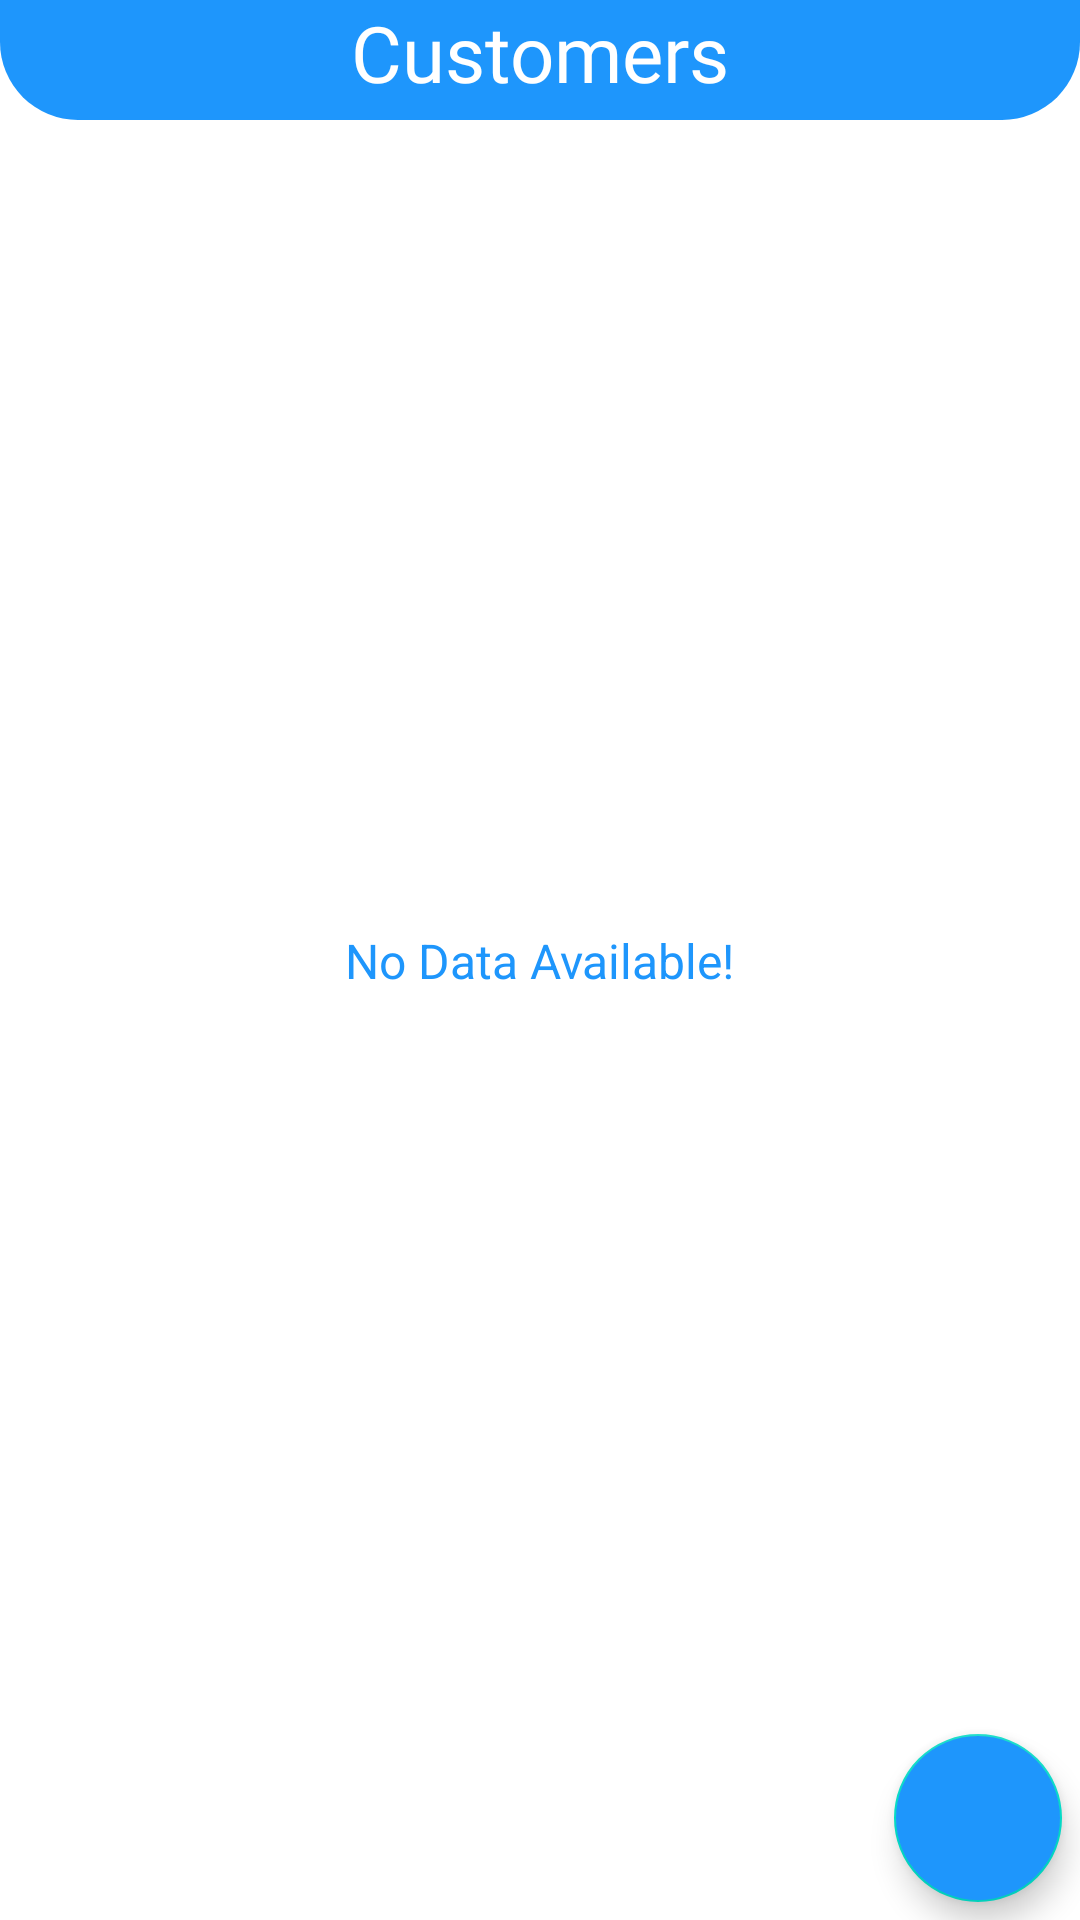

Write the Android layout XML for this screen, with the resource values it uses.
<!-- AndroidManifest.xml: application theme AppTheme.NoActionBar -->
<!-- res/layout/fragment_customer_list.xml -->
<?xml version="1.0" encoding="utf-8"?>
<androidx.constraintlayout.widget.ConstraintLayout
    xmlns:android="http://schemas.android.com/apk/res/android"
    xmlns:app="http://schemas.android.com/apk/res-auto"
    xmlns:tools="http://schemas.android.com/tools"
    android:layout_width="match_parent"
    android:layout_height="match_parent"
    tools:context=".ui.fragment.customers.CustomerListFragment">

    <LinearLayout
            android:id="@+id/customers_bar"
            android:layout_width="match_parent"
            android:layout_height="40dp"
            android:orientation="vertical"
            app:layout_constraintTop_toTopOf="parent"
            app:layout_constraintStart_toStartOf="parent"
            app:layout_constraintEnd_toEndOf="parent"
            android:background="@drawable/tv_bar_bg">

            <TextView
                android:id="@+id/tv_customers"
                android:layout_width="match_parent"
                android:layout_height="wrap_content"
                android:text="@string/customers"
                android:textSize="26sp"
                android:fontFamily="@font/ubuntu_bold"
                android:textColor="@color/white"
                android:textAlignment="center"
                app:layout_constraintTop_toTopOf="@id/bookings_bar"
                app:layout_constraintLeft_toLeftOf="@id/bookings_bar"
                app:layout_constraintRight_toRightOf="@id/bookings_bar" />

        </LinearLayout>

    <androidx.recyclerview.widget.RecyclerView
        android:id="@+id/rv_customers"
        android:layout_width="match_parent"
        android:layout_height="wrap_content"
        android:layout_margin="3dp"
        android:padding="4dp"
        app:layout_constraintEnd_toEndOf="parent"
        app:layout_constraintStart_toStartOf="parent"
        app:layout_constraintTop_toBottomOf="@id/customers_bar"
        tools:itemCount="3"
        tools:listitem="@layout/employees_rv_layout" />


    <TextView
            android:id="@+id/no_data_customers"
            android:layout_width="wrap_content"
            android:layout_height="wrap_content"
            android:layout_centerInParent="true"
            android:padding="10dp"
            android:visibility="visible"
            android:text="@string/no_data_available"
            android:textColor="@color/main_color"
            android:textSize="16sp"
            app:layout_constraintTop_toTopOf="parent"
            app:layout_constraintStart_toStartOf="parent"
            app:layout_constraintEnd_toEndOf="parent"
            app:layout_constraintBottom_toBottomOf="parent"/>

    <com.google.android.material.floatingactionbutton.FloatingActionButton
        android:id="@+id/fab_add_customers"
        android:layout_width="wrap_content"
        android:layout_height="wrap_content"
        android:src="@drawable/ic_baseline_add_24"
        android:backgroundTint="@color/main_color"
        app:tint="@color/white"
        android:layout_margin="6dp"
        android:elevation="12dp"
        app:layout_constraintBottom_toBottomOf="parent"
        app:layout_constraintRight_toRightOf="parent"
        android:contentDescription="@string/app_name" />


</androidx.constraintlayout.widget.ConstraintLayout>
<!-- res/layout/employees_rv_layout.xml (included above) -->
<?xml version="1.0" encoding="utf-8"?>
<androidx.constraintlayout.widget.ConstraintLayout xmlns:android="http://schemas.android.com/apk/res/android"
    xmlns:app="http://schemas.android.com/apk/res-auto"
    xmlns:tools="http://schemas.android.com/tools"
    android:layout_width="match_parent"
    android:layout_height="wrap_content"
    android:layout_margin="4dp"
    android:background="@drawable/rv_bg_shape">

    <TextView
        android:id="@+id/tv_employeeName"
        android:layout_width="0dp"
        android:layout_height="wrap_content"
        android:fontFamily="@font/ubuntu_bold"
        android:padding="16dp"
        android:textColor="@color/white"
        android:layout_marginLeft="6dp"
        app:layout_constraintBottom_toTopOf="@id/tv_position"
        app:layout_constraintLeft_toLeftOf="parent"
        app:layout_constraintTop_toTopOf="parent"
        tools:text="John Doe" />

    <TextView
        android:id="@+id/tv_position"
        android:layout_width="0dp"
        android:layout_height="wrap_content"
        android:fontFamily="@font/ubuntu_medium"
        android:paddingStart="16dp"
        android:paddingBottom="10dp"
        android:textColor="@color/white"
        android:layout_marginLeft="6dp"
        app:layout_constraintBottom_toBottomOf="parent"
        app:layout_constraintLeft_toLeftOf="parent"
        app:layout_constraintTop_toBottomOf="@id/tv_employeeName"
        tools:text="Master" />

    <TextView
        android:id="@+id/tv_employeeSalary"
        android:layout_width="0dp"
        android:layout_height="wrap_content"
        android:fontFamily="@font/ubuntu_medium"
        android:padding="16dp"
        android:layout_marginLeft="24dp"
        android:textColor="@color/white"
        app:layout_constraintBottom_toTopOf="@id/tv_employeeDate"
        app:layout_constraintLeft_toRightOf="@id/tv_employeeName"
        app:layout_constraintTop_toTopOf="parent"
        tools:text="20000" />

    <TextView
        android:id="@+id/tv_employeeDate"
        android:layout_width="0dp"
        android:layout_height="wrap_content"
        android:fontFamily="@font/ubuntu_medium"
        android:paddingStart="16dp"
        android:paddingBottom="10dp"
        android:layout_marginLeft="32dp"
        android:textColor="@color/white"
        app:layout_constraintBottom_toBottomOf="parent"
        app:layout_constraintLeft_toRightOf="@id/tv_position"
        app:layout_constraintTop_toBottomOf="@id/tv_employeeSalary"
        tools:text="01/Jan/2021" />

</androidx.constraintlayout.widget.ConstraintLayout>
<!-- resources referenced by this layout -->
<resources>
  <color name="main_color">#1E96FC</color>
  <color name="white">#FFFFFFFF</color>
  <!-- drawable tv_bar_bg (drawable) -->
  <?xml version="1.0" encoding="utf-8"?>
  <shape xmlns:android="http://schemas.android.com/apk/res/android"
      android:shape="rectangle">
      <solid android:color="@color/main_color"/>
      <corners android:bottomRightRadius="26dp"
          android:bottomLeftRadius="26dp"/>
  
  </shape>
  <string name="app_name">Shree Boutique</string>
  <string name="customers">Customers</string>
  <string name="no_data_available">No Data Available!</string>
  <style name="AppTheme.NoActionBar" parent="Theme.MaterialComponents.Light.NoActionBar">
          <item name="windowActionBar">false</item>
          <item name="windowNoTitle">true</item>
          <item name="colorPrimary">@color/main_color</item>
          <item name="colorPrimaryDark">@color/main_color</item>
          <item name="colorAccent">@color/main_color</item>
      </style>
</resources>
